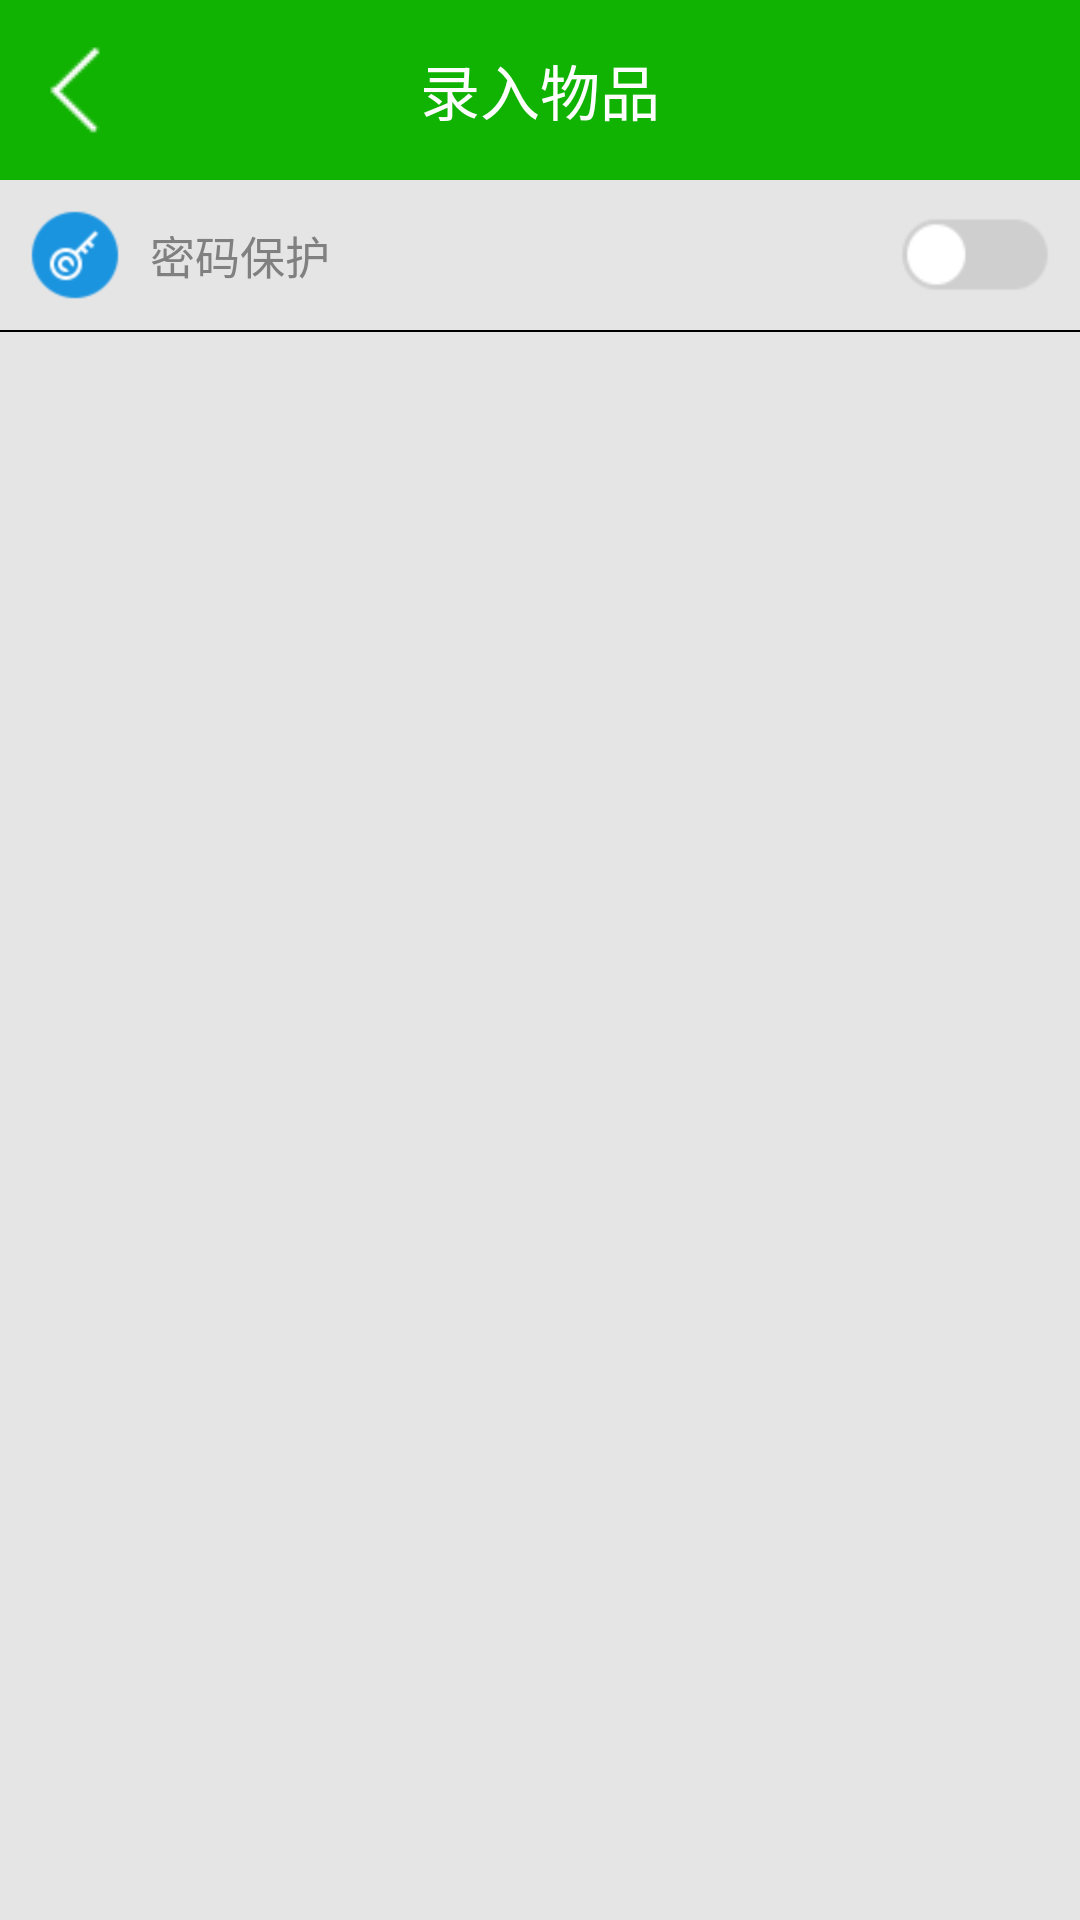

Android layout source for this screen:
<!-- AndroidManifest.xml: application theme android:Theme.Black.NoTitleBar -->
<!-- res/layout/password.xml -->
<?xml version="1.0" encoding="utf-8"?>
<LinearLayout xmlns:android="http://schemas.android.com/apk/res/android"
    android:layout_width="match_parent"
    android:layout_height="match_parent"
    android:background="@color/light_gray"
    android:orientation="vertical" >

    <include layout="@layout/top_bar" />

    <RelativeLayout
        android:id="@+id/password_rl"
        android:layout_width="match_parent"
        android:layout_height="50dp"
        android:orientation="vertical" >

        <ImageView
            android:id="@+id/place_iv"
            android:layout_width="30dp"
            android:layout_height="30dp"
            android:layout_centerVertical="true"
            android:layout_marginLeft="10dp" 
            android:background="@drawable/bule_password"/>

        <TextView
            android:layout_width="wrap_content"
            android:layout_height="wrap_content"
            android:layout_centerVertical="true"
            android:layout_marginLeft="50dp"
            android:text="密码保护"
            android:textColor="@color/dark_gray"
            android:textSize="15sp" />

        <ImageView
            android:id="@+id/password_iv"
            android:layout_width="50dp"
            android:layout_height="25dp"
            android:layout_alignParentRight="true"
            android:layout_centerVertical="true"
            android:layout_marginRight="10dp"
            android:background="@drawable/widget_icon_switch_off" />
    </RelativeLayout>

    <View
        android:layout_width="fill_parent"
        android:layout_height="0.5dp"
        android:background="@android:color/black" />

</LinearLayout>
<!-- res/layout/top_bar.xml (included above) -->
<?xml version="1.0" encoding="utf-8"?>
<RelativeLayout xmlns:android="http://schemas.android.com/apk/res/android"
    android:layout_width="match_parent"
    android:layout_height="60dp"
    android:background="#10B302" >

    <ImageView
        android:id="@+id/back_iv"
        android:layout_width="wrap_content"
        android:layout_height="wrap_content"
        android:layout_centerVertical="true"
        android:layout_marginLeft="10dp"
        android:background="@drawable/back_btn" />

    <TextView
        android:id="@+id/name"
        android:layout_width="wrap_content"
        android:layout_height="wrap_content"
        android:layout_centerInParent="true"
        android:layout_marginTop="2dp"
        android:text="录入物品"
        android:textColor="@color/white"
        android:textSize="20sp" />

    <LinearLayout
        android:id="@+id/delete"
        android:layout_width="60dp"
        android:layout_height="fill_parent"
        android:layout_alignParentRight="true"
        android:layout_marginRight="20dp"
        android:gravity="center"
        android:visibility="gone" >

        <TextView
            android:layout_width="wrap_content"
            android:layout_height="wrap_content"
            android:layout_centerVertical="true"
            android:layout_marginTop="2dp"
            android:background="@drawable/delete_btn"
            android:textColor="#b64a09"
            android:textSize="15sp" />
    </LinearLayout>

    <LinearLayout
        android:id="@+id/save_ll"
        android:layout_width="60dp"
        android:layout_height="fill_parent"
        android:layout_alignParentRight="true"
        android:layout_marginRight="20dp"
        android:gravity="center"
        android:visibility="gone" >

        <TextView
            android:id="@+id/tvs"
            android:layout_width="wrap_content"
            android:layout_height="wrap_content"
            android:text="保存"
            android:textColor="@color/white"
            android:textSize="18sp" />
    </LinearLayout>

    <ImageView
        android:id="@+id/add"
        android:layout_width="20dp"
        android:layout_height="20dp"
        android:layout_alignParentRight="true"
        android:layout_centerVertical="true"
        android:layout_marginRight="20dp"
        android:background="@drawable/add_btn"
        android:visibility="gone" />

    <ImageView
        android:id="@+id/top_add"
        android:layout_width="50dp"
        android:layout_height="fill_parent"
        android:layout_alignParentRight="true"
        android:layout_centerVertical="true"
        android:layout_marginRight="5dp" />

</RelativeLayout>
<!-- resources referenced by this layout -->
<resources>
  <color name="dark_gray">#808080</color>
  <color name="light_gray">#e5e5e5</color>
  <color name="white">#ffffff</color>
  <!-- drawable add_btn (drawable) -->
  <?xml version="1.0" encoding="utf-8"?>
  <selector xmlns:android="http://schemas.android.com/apk/res/android">
  
      <item android:drawable="@drawable/ic_add_pressed" android:state_focused="true"/>
      <item android:drawable="@drawable/ic_add_pressed" android:state_pressed="true"/>
      <item android:drawable="@drawable/ic_add_pressed" android:state_selected="true"/>
      <item android:drawable="@drawable/ic_add_normal" />
  
  </selector>
  <!-- drawable back_btn (drawable) -->
  <?xml version="1.0" encoding="utf-8"?>
  <selector xmlns:android="http://schemas.android.com/apk/res/android">
  
      <item android:drawable="@drawable/ic_back_pressed" android:state_focused="true"/>
      <item android:drawable="@drawable/ic_back_pressed" android:state_pressed="true"/>
      <item android:drawable="@drawable/ic_back_pressed" android:state_selected="true"/>
      <item android:drawable="@drawable/ic_back_normal" />
  
  </selector>
  <!-- drawable bule_password: png bitmap (drawable-mdpi, 2245 bytes) -->
  <!-- drawable delete_btn (drawable) -->
  <?xml version="1.0" encoding="utf-8"?>
  <selector xmlns:android="http://schemas.android.com/apk/res/android">
  
      <item android:drawable="@drawable/ic_navigation_delete_disable" android:state_focused="true"/>
      <item android:drawable="@drawable/ic_navigation_delete_disable" android:state_pressed="true"/>
      <item android:drawable="@drawable/ic_navigation_delete_disable" android:state_selected="true"/>
      <item android:drawable="@drawable/ic_navigation_delete_normal" />
  
  </selector>
  <!-- drawable widget_icon_switch_off: png bitmap (drawable-mdpi, 1672 bytes) -->
  <!-- drawable ic_add_pressed: png bitmap (drawable-mdpi, 1067 bytes) -->
  <!-- drawable ic_add_normal: png bitmap (drawable-mdpi, 1049 bytes) -->
  <!-- drawable ic_back_pressed: png bitmap (drawable-mdpi, 1323 bytes) -->
  <!-- drawable ic_back_normal: png bitmap (drawable-mdpi, 1270 bytes) -->
  <!-- drawable ic_navigation_delete_disable: png bitmap (drawable-mdpi, 1084 bytes) -->
  <!-- drawable ic_navigation_delete_normal: png bitmap (drawable-mdpi, 1078 bytes) -->
</resources>
